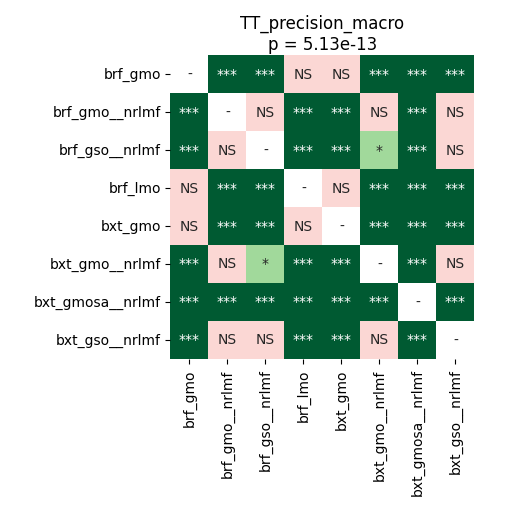

The data file committed next to this chart (first rows):
	brf_gmo	brf_gmo__nrlmf	brf_gso__nrlmf	brf_lmo	bxt_gmo	bxt_gmo__nrlmf	bxt_gmosa__nrlmf	bxt_gso__nrlmf
brf_gmo	1.0	6.103515625e-05	6.103515625e-05	0.0769	0.9799	6.103515625e-05	0.0001005	6.103515625e-05
brf_gmo__nrlmf	6.103515625e-05	1.0	0.09407	6.103515625e-05	6.103515625e-05	0.5138	0.0001005	0.2467
brf_gso__nrlmf	6.103515625e-05	0.09407	1.0	6.103515625e-05	6.103515625e-05	0.03495	6.103515625e-05	0.3336
brf_lmo	0.0769	6.103515625e-05	6.103515625e-05	1.0	0.3473	6.103515625e-05	6.103515625e-05	6.103515625e-05
bxt_gmo	0.9799	6.103515625e-05	6.103515625e-05	0.3473	1.0	6.103515625e-05	0.0008545	6.103515625e-05
bxt_gmo__nrlmf	6.103515625e-05	0.5138	0.03495	6.103515625e-05	6.103515625e-05	1.0	0.0002374	0.1138
bxt_gmosa__nrlmf	0.0001005	0.0001005	6.103515625e-05	6.103515625e-05	0.0008545	0.0002374	1.0	0.0001005
bxt_gso__nrlmf	6.103515625e-05	0.2467	0.3336	6.103515625e-05	6.103515625e-05	0.1138	0.0001005	1.0
